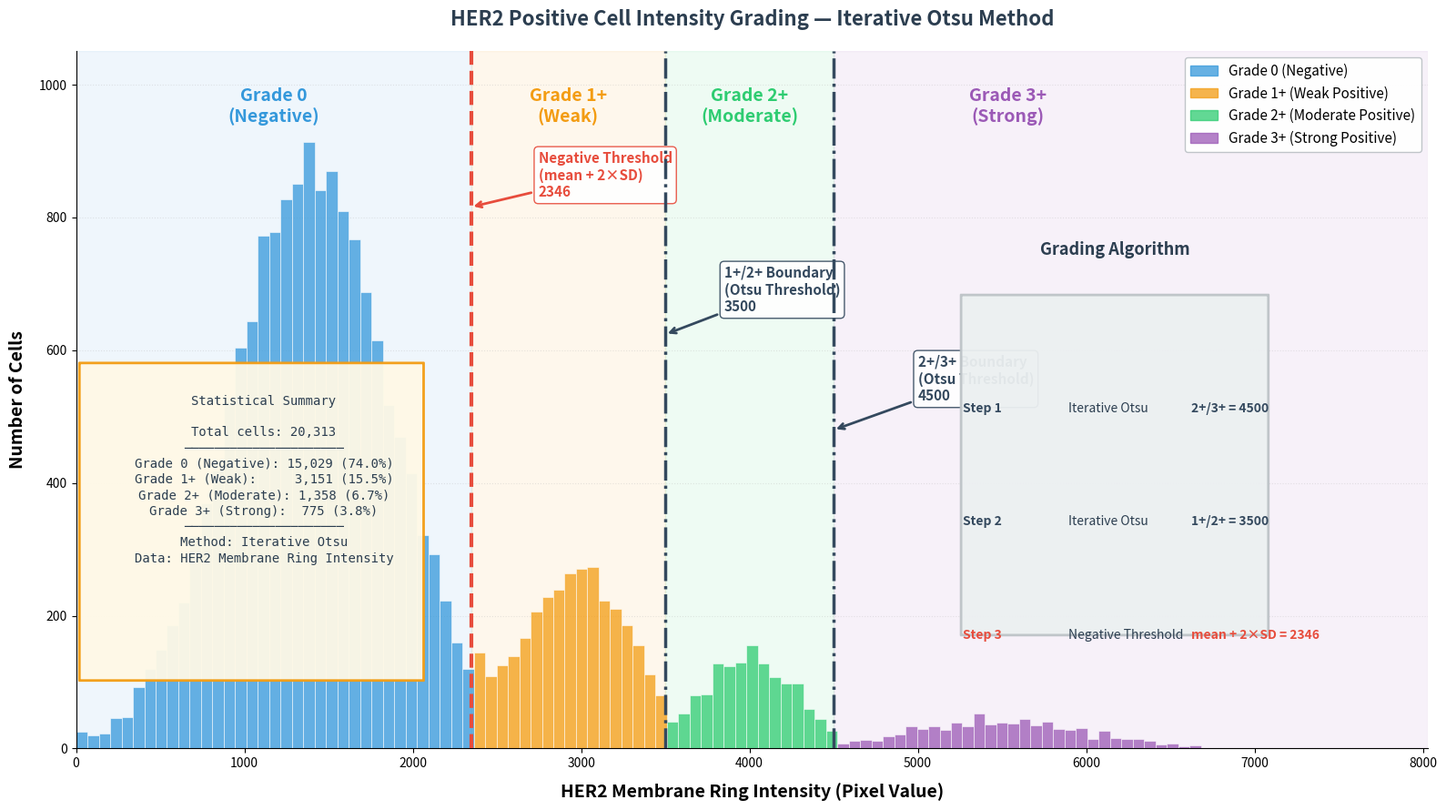

Generate this figure with matplotlib:
#!/usr/bin/env python3
"""
HER2 阳性细胞强度分级示意图 - 迭代 Otsu 方法
基于 Code/calibration/analyze_negative_controls.py 中的实际算法实现

功能：
1. 展示阴性细胞分布和阴性阈值（mean + 2*SD）
2. 展示阳性细胞分布
3. 展示迭代 Otsu 分级点（1+/2+ 和 2+/3+）
"""

import numpy as np
import matplotlib.pyplot as plt
import matplotlib.patches as mpatches
from matplotlib.patches import FancyBboxPatch
from pathlib import Path

# ==================== 路径设置 ====================
BASE_DIR = Path(r"d:\Try_munan\FYP_LAST")
OUTPUT_DIR = BASE_DIR / "results" / "figures"
OUTPUT_DIR.mkdir(exist_ok=True, parents=True)

# ==================== 实际阈值数据（来自 thresholds.json） ====================
# 阴性阈值
NEG_THRESHOLD = 2345.72  # HER2 膜环特征，mean + 2*SD

# Otsu 分级阈值（基于阳性 Block 迭代 Otsu）
OTSU_1 = 3500.0  # 1+/2+ 分界
OTSU_2 = 4500.0  # 2+/3+ 分界

# ==================== 生成模拟数据 ====================
np.random.seed(42)

# 阴性细胞分布（基于实际统计数据）
n_neg = 15417
neg_mean = 1398.20
neg_std = 473.76
neg_data = np.random.normal(neg_mean, neg_std, n_neg)
neg_data = neg_data[neg_data > 0]

# 阳性细胞分布（模拟 1+, 2+, 3+ 三个等级）
n_pos_1plus = 3000
n_pos_2plus = 1500
n_pos_3plus = 800

# 1+ 阳性：强度略高于阴性阈值
pos_1plus = np.random.normal(3000, 300, n_pos_1plus)
pos_1plus = pos_1plus[(pos_1plus > NEG_THRESHOLD) & (pos_1plus < OTSU_1)]

# 2+ 阳性：中等强度
pos_2plus = np.random.normal(4000, 300, n_pos_2plus)
pos_2plus = pos_2plus[(pos_2plus >= OTSU_1) & (pos_2plus < OTSU_2)]

# 3+ 阳性：高强度
pos_3plus = np.random.normal(5500, 500, n_pos_3plus)
pos_3plus = pos_3plus[pos_3plus >= OTSU_2]

# 合并所有数据
all_data = np.concatenate([neg_data, pos_1plus, pos_2plus, pos_3plus])

# ==================== 创建图形 ====================
fig, ax = plt.subplots(figsize=(16, 9))

# 颜色方案
COLOR_NEG = '#3498db'      # 蓝色 - 阴性
COLOR_1PLUS = '#f39c12'    # 橙色 - 1+
COLOR_2PLUS = '#2ecc71'     # 绿色 - 2+
COLOR_3PLUS = '#9b59b6'     # 紫色 - 3+
COLOR_NEG_LINE = '#e74c3c'  # 红色 - 阴性阈值线
COLOR_OTSU_LINE = '#34495e' # 深灰 - Otsu阈值线

# 绘制直方图
bins = np.linspace(0, max(all_data) * 1.1, 120)
counts, bin_edges, patches = ax.hist(all_data, bins=bins, alpha=0.0, 
                                       edgecolor='white', linewidth=0.5)

# 对每个 bin着色
for i, (count, patch) in enumerate(zip(counts, patches)):
    if count == 0:
        continue
    bin_center = (bin_edges[i] + bin_edges[i + 1]) / 2
    
    if bin_center < NEG_THRESHOLD:
        patch.set_facecolor(COLOR_NEG)
    elif bin_center < OTSU_1:
        patch.set_facecolor(COLOR_1PLUS)
    elif bin_center < OTSU_2:
        patch.set_facecolor(COLOR_2PLUS)
    else:
        patch.set_facecolor(COLOR_3PLUS)
    patch.set_alpha(0.75)

# ==================== 添加阈值线和标注 ====================
# 阴性阈值线 (mean + 2*SD)
ax.axvline(NEG_THRESHOLD, color=COLOR_NEG_LINE, linestyle='--', 
           linewidth=3, zorder=10)
ax.annotate(f'Negative Threshold\n(mean + 2×SD)\n{NEG_THRESHOLD:.0f}',
            xy=(NEG_THRESHOLD, ax.get_ylim()[1] * 0.85),
            xytext=(NEG_THRESHOLD + 400, ax.get_ylim()[1] * 0.9),
            fontsize=11, fontweight='bold', color=COLOR_NEG_LINE,
            ha='left', va='center',
            arrowprops=dict(arrowstyle='->', color=COLOR_NEG_LINE, lw=2),
            bbox=dict(boxstyle='round,pad=0.3', facecolor='white', 
                      edgecolor=COLOR_NEG_LINE, alpha=0.9))

# Otsu 阈值线 1 (1+/2+ 分界)
ax.axvline(OTSU_1, color=COLOR_OTSU_LINE, linestyle='-.', 
           linewidth=2.5, zorder=10)
ax.annotate(f'1+/2+ Boundary\n(Otsu Threshold)\n{OTSU_1:.0f}',
            xy=(OTSU_1, ax.get_ylim()[1] * 0.65),
            xytext=(OTSU_1 + 350, ax.get_ylim()[1] * 0.72),
            fontsize=11, fontweight='bold', color=COLOR_OTSU_LINE,
            ha='left', va='center',
            arrowprops=dict(arrowstyle='->', color=COLOR_OTSU_LINE, lw=2),
            bbox=dict(boxstyle='round,pad=0.3', facecolor='white', 
                      edgecolor=COLOR_OTSU_LINE, alpha=0.9))

# Otsu 阈值线 2 (2+/3+ 分界)
ax.axvline(OTSU_2, color=COLOR_OTSU_LINE, linestyle='-.', 
           linewidth=2.5, zorder=10)
ax.annotate(f'2+/3+ Boundary\n(Otsu Threshold)\n{OTSU_2:.0f}',
            xy=(OTSU_2, ax.get_ylim()[1] * 0.5),
            xytext=(OTSU_2 + 500, ax.get_ylim()[1] * 0.58),
            fontsize=11, fontweight='bold', color=COLOR_OTSU_LINE,
            ha='left', va='center',
            arrowprops=dict(arrowstyle='->', color=COLOR_OTSU_LINE, lw=2),
            bbox=dict(boxstyle='round,pad=0.3', facecolor='white', 
                      edgecolor=COLOR_OTSU_LINE, alpha=0.9))

# ==================== 添加分级区域背景 ====================
y_max = max(counts) * 1.15

# 阴性区域
ax.axvspan(0, NEG_THRESHOLD, alpha=0.08, color=COLOR_NEG, zorder=0)
ax.text(NEG_THRESHOLD / 2, y_max * 0.92, 'Grade 0\n(Negative)', 
        ha='center', va='center', fontsize=14, fontweight='bold', 
        color=COLOR_NEG)

# 1+ 区域
ax.axvspan(NEG_THRESHOLD, OTSU_1, alpha=0.08, color=COLOR_1PLUS, zorder=0)
ax.text((NEG_THRESHOLD + OTSU_1) / 2, y_max * 0.92, 'Grade 1+\n(Weak)', 
        ha='center', va='center', fontsize=14, fontweight='bold', 
        color=COLOR_1PLUS)

# 2+ 区域
ax.axvspan(OTSU_1, OTSU_2, alpha=0.08, color=COLOR_2PLUS, zorder=0)
ax.text((OTSU_1 + OTSU_2) / 2, y_max * 0.92, 'Grade 2+\n(Moderate)', 
        ha='center', va='center', fontsize=14, fontweight='bold', 
        color=COLOR_2PLUS)

# 3+ 区域
ax.axvspan(OTSU_2, max(all_data) * 1.1, alpha=0.08, color=COLOR_3PLUS, zorder=0)
ax.text((OTSU_2 + max(all_data) * 0.9) / 2, y_max * 0.92, 'Grade 3+\n(Strong)', 
        ha='center', va='center', fontsize=14, fontweight='bold', 
        color=COLOR_3PLUS)

# ==================== 添加流程图（右侧） ====================
# 流程框位置（往右移，避免挡住 2+/3+ 标注）
box_x = max(all_data) * 0.72
box_width = max(all_data) * 0.25
box_height = y_max * 0.65

# 标题
ax.text(box_x + box_width/2, box_height * 1.08, 'Grading Algorithm', 
        ha='center', va='bottom', fontsize=13, fontweight='bold',
        color='#2c3e50')

# 背景框
fancy_box = FancyBboxPatch((box_x, box_height * 0.25), box_width, box_height * 0.75,
                             boxstyle="round,pad=0.02,rounding_size=0.05",
                             facecolor='#ecf0f1', edgecolor='#bdc3c7', 
                             linewidth=2, alpha=0.95, zorder=3)
ax.add_patch(fancy_box)

# 步骤文本（2+/3+ 放在第一位，作为第一图层）
steps = [
    ('Step 1', 'Iterative Otsu', f'2+/3+ = {OTSU_2:.0f}', COLOR_OTSU_LINE),
    ('Step 2', 'Iterative Otsu', f'1+/2+ = {OTSU_1:.0f}', COLOR_OTSU_LINE),
    ('Step 3', 'Negative Threshold', f'mean + 2×SD = {NEG_THRESHOLD:.0f}', COLOR_NEG_LINE),
]

for i, (step, title, value, color) in enumerate(steps):
    y_pos = box_height * (0.75 - i * 0.25)
    
    # 步骤标签
    ax.text(box_x + 10, y_pos, step, fontsize=10, fontweight='bold',
            color=color, va='center')
    
    # 标题
    ax.text(box_x + box_width * 0.35, y_pos, title, fontsize=10, 
            va='center', color='#2c3e50')
    
    # 值
    ax.text(box_x + box_width * 0.75, y_pos, value, fontsize=10, 
            fontweight='bold', va='center', color=color)

# ==================== 统计信息框 ====================
# 计算实际数量
n_total = len(all_data)
n_grade0 = (all_data < NEG_THRESHOLD).sum()
n_grade1 = ((all_data >= NEG_THRESHOLD) & (all_data < OTSU_1)).sum()
n_grade2 = ((all_data >= OTSU_1) & (all_data < OTSU_2)).sum()
n_grade3 = (all_data >= OTSU_2).sum()

stats_text = f"""Statistical Summary

Total cells: {n_total:,}
─────────────────────
Grade 0 (Negative): {n_grade0:,} ({n_grade0/n_total*100:.1f}%)
Grade 1+ (Weak):     {n_grade1:,} ({n_grade1/n_total*100:.1f}%)
Grade 2+ (Moderate): {n_grade2:,} ({n_grade2/n_total*100:.1f}%)
Grade 3+ (Strong):  {n_grade3:,} ({n_grade3/n_total*100:.1f}%)
─────────────────────
Method: Iterative Otsu
Data: HER2 Membrane Ring Intensity"""

# 统计框位置
stats_box = FancyBboxPatch((20, box_height * 0.15), max(all_data) * 0.28, box_height * 0.7,
                            boxstyle="round,pad=0.02,rounding_size=0.05",
                            facecolor='#fff9e6', edgecolor='#f39c12', 
                            linewidth=2, alpha=0.95, zorder=3)
ax.add_patch(stats_box)

ax.text(max(all_data) * 0.15 + 20, box_height * 0.78, stats_text,
        fontsize=10, va='top', ha='center', color='#2c3e50',
        family='monospace', linespacing=1.3)

# ==================== 图例 ====================
legend_patches = [
    mpatches.Patch(color=COLOR_NEG, alpha=0.75, label='Grade 0 (Negative)'),
    mpatches.Patch(color=COLOR_1PLUS, alpha=0.75, label='Grade 1+ (Weak Positive)'),
    mpatches.Patch(color=COLOR_2PLUS, alpha=0.75, label='Grade 2+ (Moderate Positive)'),
    mpatches.Patch(color=COLOR_3PLUS, alpha=0.75, label='Grade 3+ (Strong Positive)'),
]
ax.legend(handles=legend_patches, loc='upper right', fontsize=11, 
          framealpha=0.95, edgecolor='#bdc3c7')

# ==================== 标签和标题 ====================
ax.set_xlabel('HER2 Membrane Ring Intensity (Pixel Value)', fontsize=14, fontweight='bold', labelpad=10)
ax.set_ylabel('Number of Cells', fontsize=14, fontweight='bold', labelpad=10)
ax.set_title('HER2 Positive Cell Intensity Grading — Iterative Otsu Method', 
             fontsize=16, fontweight='bold', pad=20, color='#2c3e50')

# 网格
ax.grid(axis='y', alpha=0.3, linestyle=':', linewidth=0.8)
ax.set_axisbelow(True)

# 设置 x 轴范围
ax.set_xlim(0, max(all_data) * 1.1)
ax.set_ylim(0, y_max)

# 移除顶部和右侧边框
ax.spines['top'].set_visible(False)
ax.spines['right'].set_visible(False)

plt.tight_layout()

# ==================== 保存 ====================
output_path = OUTPUT_DIR / "HER2_otsu_grading_illustration_v2.png"
plt.savefig(output_path, dpi=300, bbox_inches='tight', facecolor='white')
print(f"[OK] Figure saved: {output_path}")

# 也保存 PDF 版本
pdf_path = OUTPUT_DIR / "HER2_otsu_grading_illustration_v2.pdf"
plt.savefig(pdf_path, bbox_inches='tight', facecolor='white')
print(f"[OK] PDF saved: {pdf_path}")

plt.close()
